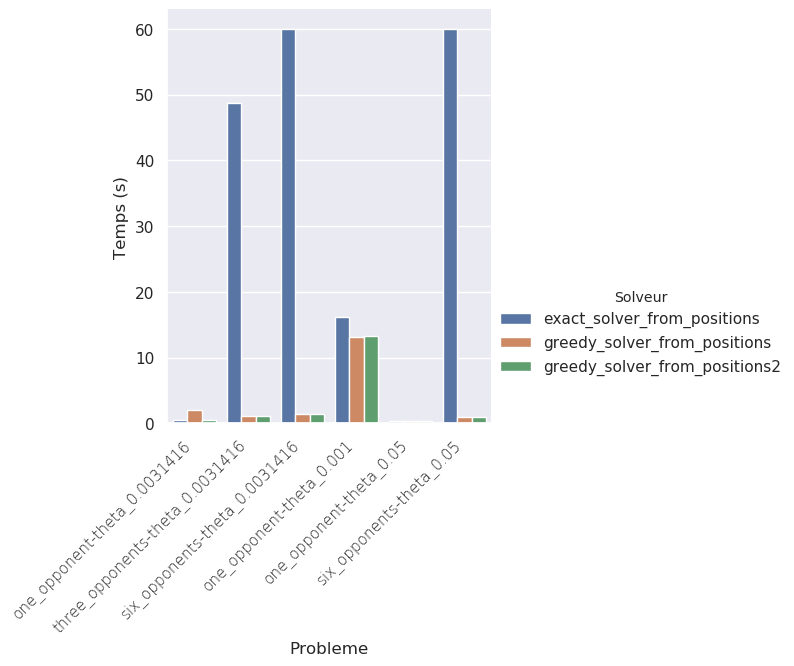

The data file committed next to this chart (first rows):
Solveur, Probleme, Temps (s)
exact\_solver\_from\_positions, one\_opponent-theta\_0.0031416, 0.47
exact\_solver\_from\_positions, three\_opponents-theta\_0.0031416, 48.74
exact\_solver\_from\_positions, six\_opponents-theta\_0.0031416, 60.0
exact\_solver\_from\_positions, one\_opponent-theta\_0.001, 16.21
exact\_solver\_from\_positions, one\_opponent-theta\_0.05, 0.35
exact\_solver\_from\_positions, six\_opponents-theta\_0.05, 60.0
greedy\_solver\_from\_positions, one\_opponent-theta\_0.0031416, 2.02
greedy\_solver\_from\_positions, three\_opponents-theta\_0.0031416, 1.09
greedy\_solver\_from\_positions, six\_opponents-theta\_0.0031416, 1.43
greedy\_solver\_from\_positions, one\_opponent-theta\_0.001, 13.17
greedy\_solver\_from\_positions, one\_opponent-theta\_0.05, 0.34
greedy\_solver\_from\_positions, six\_opponents-theta\_0.05, 1.01
greedy\_solver\_from\_positions2, one\_opponent-theta\_0.0031416, 0.44
greedy\_solver\_from\_positions2, three\_opponents-theta\_0.0031416, 1.09
greedy\_solver\_from\_positions2, six\_opponents-theta\_0.0031416, 1.36
greedy\_solver\_from\_positions2, one\_opponent-theta\_0.001, 13.37
greedy\_solver\_from\_positions2, one\_opponent-theta\_0.05, 0.32
greedy\_solver\_from\_positions2, six\_opponents-theta\_0.05, 0.92
